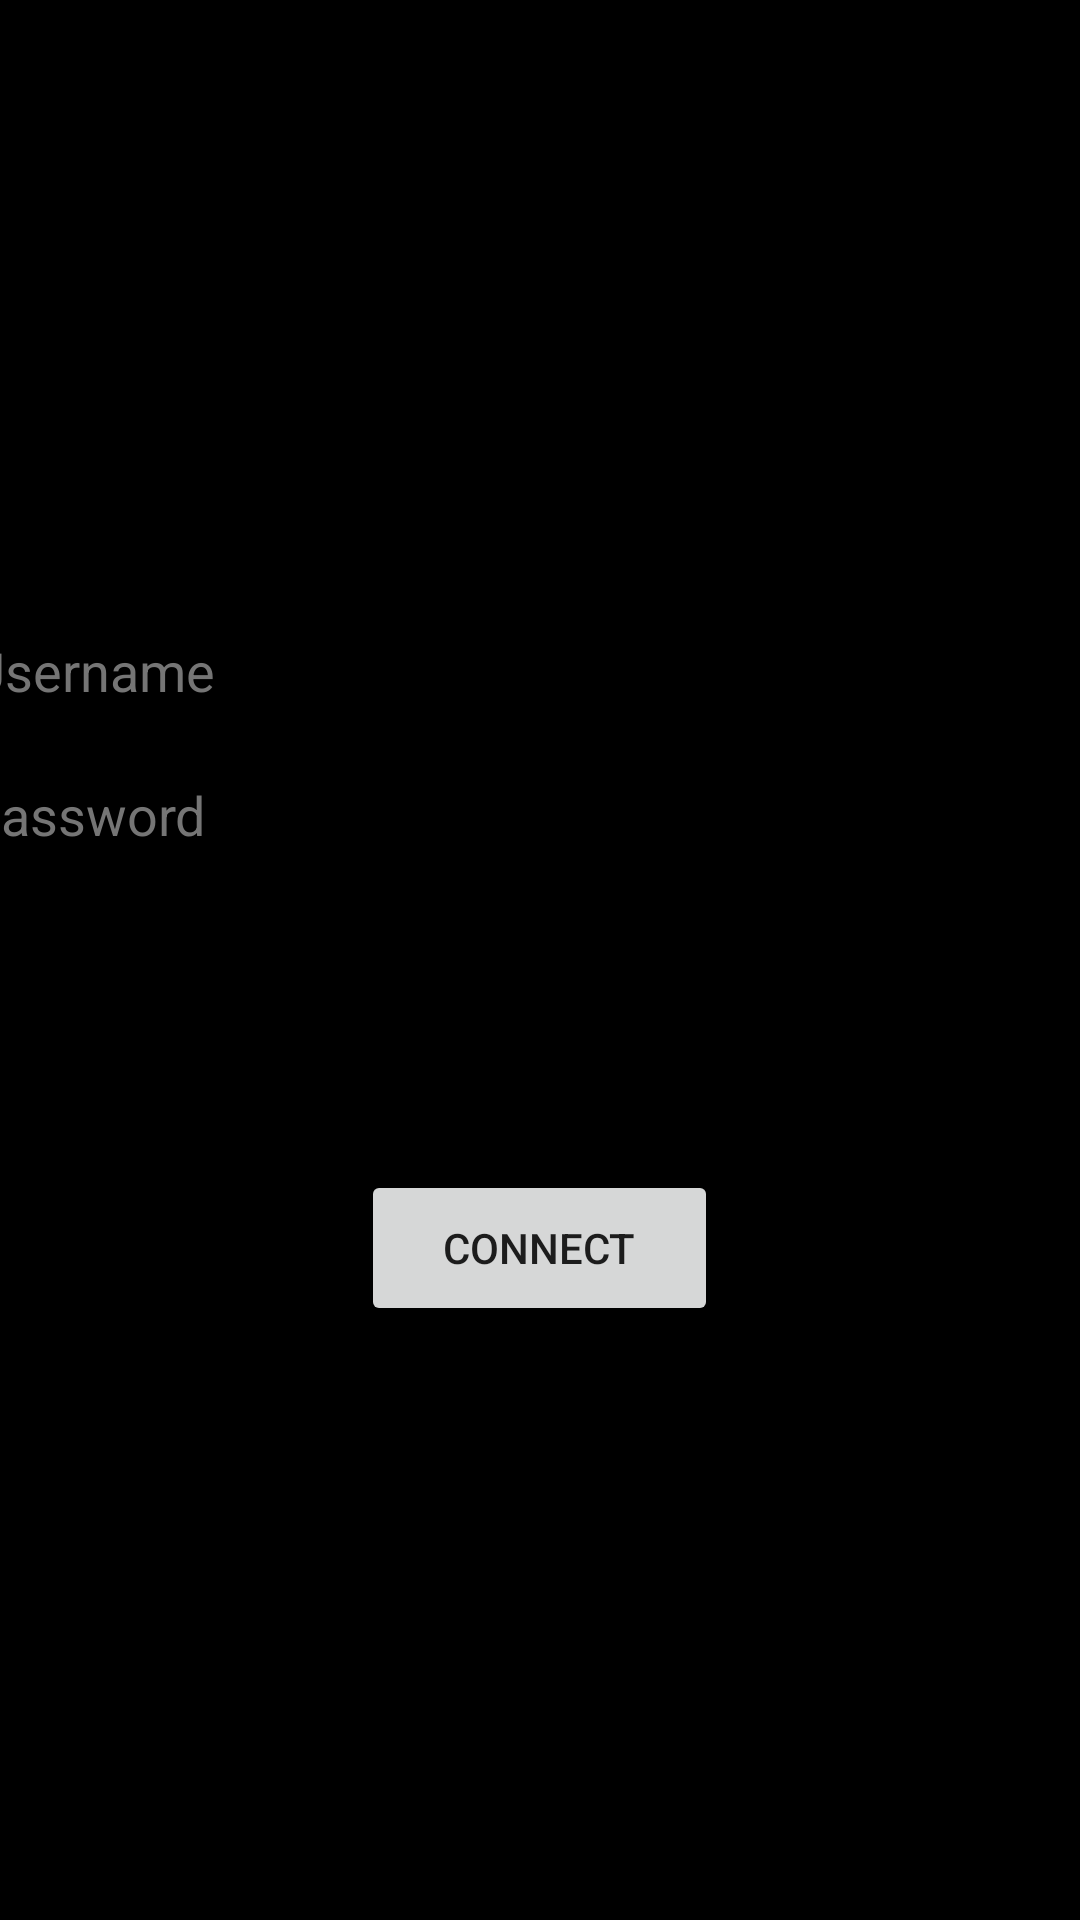

Write the Android layout XML for this screen, with the resource values it uses.
<!-- AndroidManifest.xml: application theme Theme.SQLAndroid -->
<!-- res/layout/activity_main.xml -->
<?xml version="1.0" encoding="utf-8"?>
<androidx.constraintlayout.widget.ConstraintLayout xmlns:android="http://schemas.android.com/apk/res/android"
    xmlns:app="http://schemas.android.com/apk/res-auto"
    xmlns:tools="http://schemas.android.com/tools"
    android:layout_width="match_parent"
    android:layout_height="match_parent"
    android:background="@color/black"
    tools:context=".MainActivity">

    <LinearLayout
        android:layout_width="match_parent"
        android:layout_height="match_parent"
        android:gravity="center"
        android:orientation="vertical"
        tools:layout_editor_absoluteX="-129dp"
        tools:layout_editor_absoluteY="-141dp">

        <EditText
            android:id="@+id/editText"
            android:layout_width="388dp"
            android:layout_height="wrap_content"
            android:autofillHints="no"
            android:hint="@string/username"
            android:minHeight="48dp"
            android:textColorHint="#757575"
            android:inputType="text" />

        <EditText
            android:id="@+id/editText2"
            android:layout_width="390dp"
            android:layout_height="wrap_content"
            android:autofillHints="no"
            android:hint="@string/password"
            android:inputType="textPassword"
            android:minHeight="48dp"
            android:textColorHint="#757575" />

        <EditText
            android:id="@+id/editText1"
            android:layout_width="390dp"
            android:layout_height="wrap_content"
            android:hint="@string/adress_of_sql_database"
            android:text="10.0.2.2"
            android:importantForAutofill="no"
            android:inputType="text"
            android:minHeight="48dp"
            android:textColorHint="#8D6E63" />


        <EditText
            android:id="@+id/editText3"
            android:layout_width="392dp"
            android:layout_height="wrap_content"
            android:autofillHints="no"
            android:hint="@string/port"
            android:text="5000"
            android:minHeight="48dp"
            android:textColorHint="#8D6E63"
            android:inputType="number"/>

        <Button
            android:id="@+id/button"
            android:layout_width="119dp"
            android:layout_height="52dp"
            android:onClick="onClick"
            android:text="@string/connect_button" />

    </LinearLayout>

</androidx.constraintlayout.widget.ConstraintLayout>
<!-- resources referenced by this layout -->
<resources>
  <string name="adress_of_sql_database">Adress of SQL database</string>
  <string name="connect_button">Connect</string>
  <string name="password">Password</string>
  <string name="port">Port</string>
  <string name="username">Username</string>
  <style name="Theme.SQLAndroid" parent="Base.Theme.SQLAndroid" />
  <style name="Base.Theme.SQLAndroid" parent="Theme.MaterialComponents.DayNight.DarkActionBar">
      
          
      </style>
  <!-- not gathered from this repository: default colours our renderer supplied (Android Studio template values) -->
  <color name="black">#FF000000</color>
</resources>
